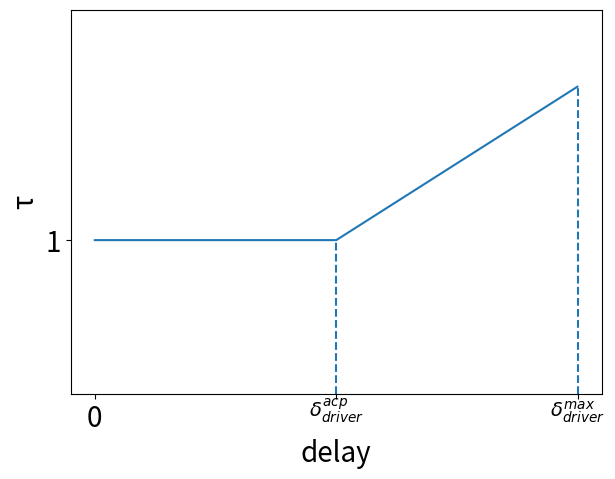

Recreate this plot in Python.
# -*- coding: utf-8 -*-
# @Time    : 2021/10/28 9:18
# [redacted]
# @File    : Figure1a.py
# @Software: PyCharm

import matplotlib.pyplot as plt
import numpy as np

t_x = 900
w = 1 / 900


def function(x):
    x = np.array(x)
    obj = np.zeros(x.shape)
    obj[x <= t_x] = 1
    obj[x > t_x] = w * x[x > t_x] - w * t_x + 1
    return obj


def draw(x, y, text=None, ):
    x = x
    y = y
    # plt.xlim(,2000)
    plt.ylim(0, 2.5)
    print(x)
    print(y)

    plt.vlines([t_x, 1800], 0, [1, 2], linestyle="dashed")
    # plt.hlines(1, 0, t_x, linestyle="dashed")
    plt.xticks([0, 900, 1800], ['0', '$^{δ_{driver}^{acp}}$', '$^{δ_{driver}^{max}}$'], fontsize=20)
    plt.yticks([1], [1], fontsize=20)
    plt.plot(x, y)
    plt.xlabel('delay', fontsize=20)
    plt.ylabel('τ', fontsize=20)

    plt.subplots_adjust(left=0.12, bottom=0.15, right=0.95, top=0.95, )
    plt.show()


x = np.arange(0, 1800)
y = function(x)
draw(x, y)
